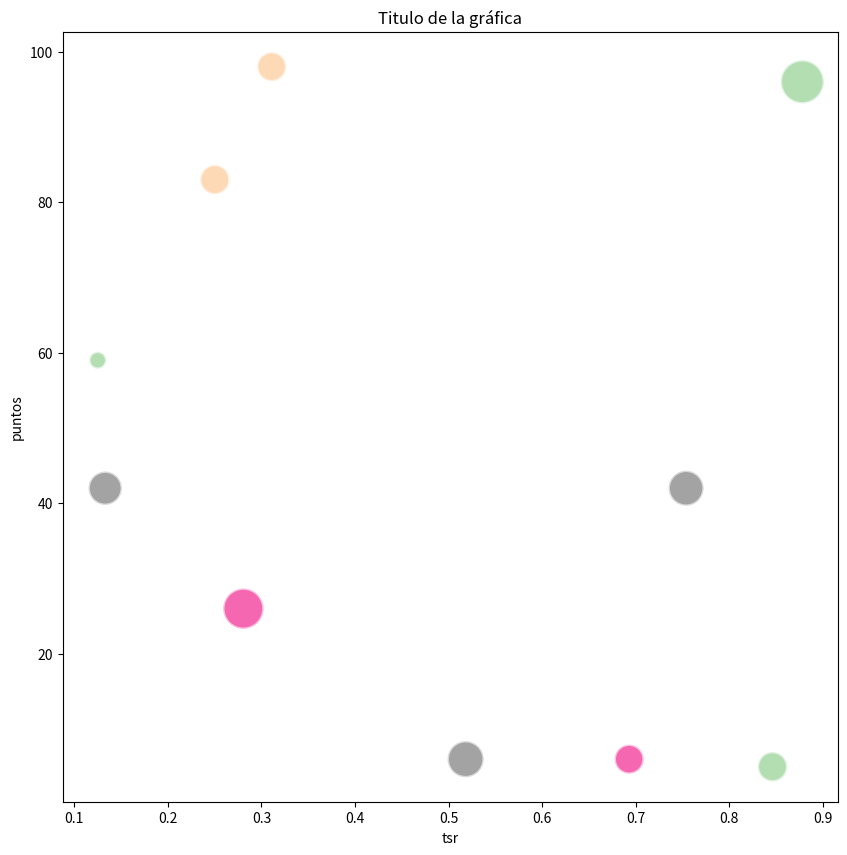

This chart was generated by the following Python code:
#!/usr/bin/env python3
import numpy as np
import pandas as pd
import matplotlib.pyplot as plt
import random


# Un dataframe random pa´jugar. Considerando que tsr entre [0, 1], puntos entre [0,114] y num_goles entre [0,100]
# se genera un dataframe con 10 renglones y 3 columnas que seran tsr, puntos y num_goles
df = pd.DataFrame(
    [random.uniform(0, 1), np.random.randint(0, 115), np.random.randint(0, 100)] for i in range(10)
)


def funcion_juego(df):
    """Una función para hacer gráficas de burbuja. Los países se convierten a una variable categorica
    para ser usados como códigos de color en las burbujas y el diámetro de la burbuja es representado
    por el número de goles"""

    nombres = ["Angola", "México", "Belgica", "Brasil"]
    df.columns = ["tsr", "puntos", "num_goles"]  # Nombramos columnas
    df["paises"] = np.resize(
        nombres, len(df)
    )  # Agregamos nueva columna con nombres de paises en una lista que se repite

    df["paises"] = pd.Categorical(df["paises"])
    # color = np.where(x < 1, 'k', np.where(y < 5, 'b', 'r'))
    figure = plt.figure(figsize=(10, 10))

    # s es el diámetro de la burbuja*10 para hacer más visibles los puntos en este caso en particular
    # c es el color dependiendo del país que se seleccione. x e y son los ejes que generan los puntos en el diagrama de dispersión.
    plt.scatter(
        x=df["tsr"],
        y=df["puntos"],
        s=df["num_goles"] * 10,
        c=df["paises"].cat.codes,
        cmap="Accent",
        alpha=0.6,
        edgecolors="white",
        linewidth=2,
    )

    plt.xlabel("tsr")
    plt.ylabel("puntos")
    plt.title("Titulo de la gráfica")
    return figure


if __name__ == "__main__":
    funcion_juego(df)
